Image classification data set "dataset_split" (AnGelo1007/cropintel-ai-platform on GitHub). Class labels (5): corn, eggplant, pepper, rice, tomato.

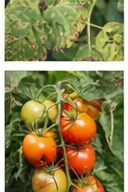
Label: tomato

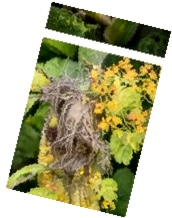
Label: corn

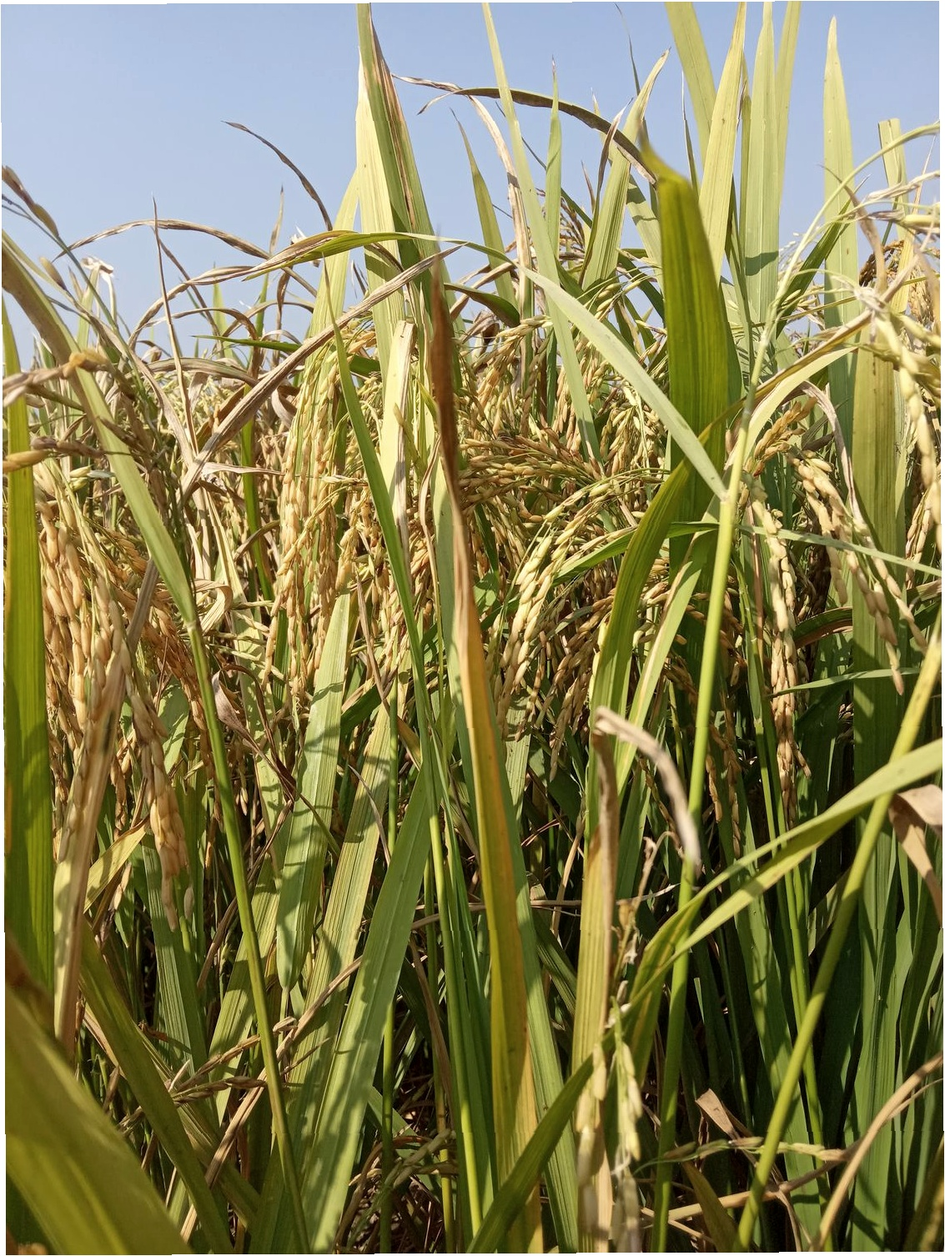
Label: rice

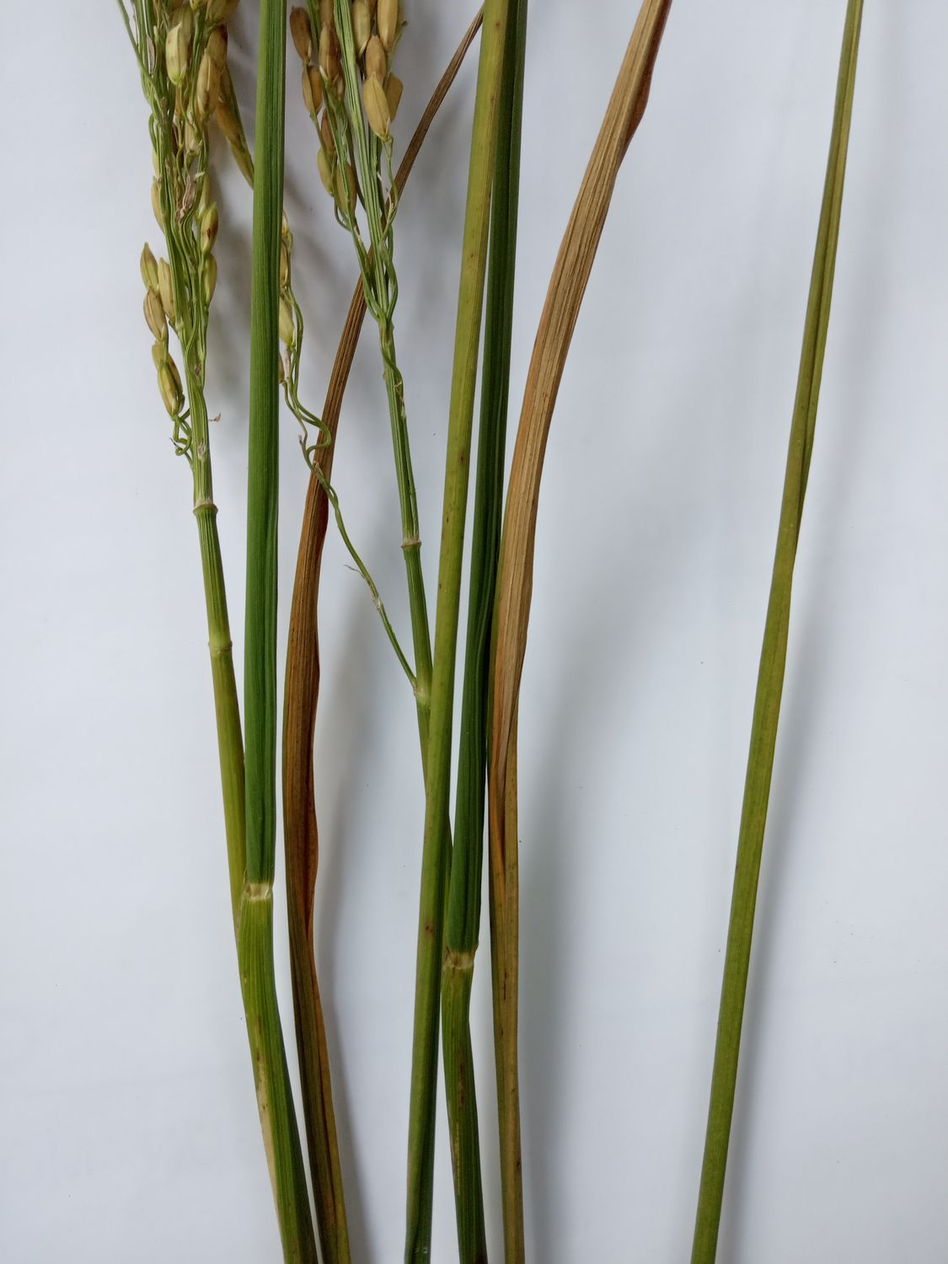
Label: rice

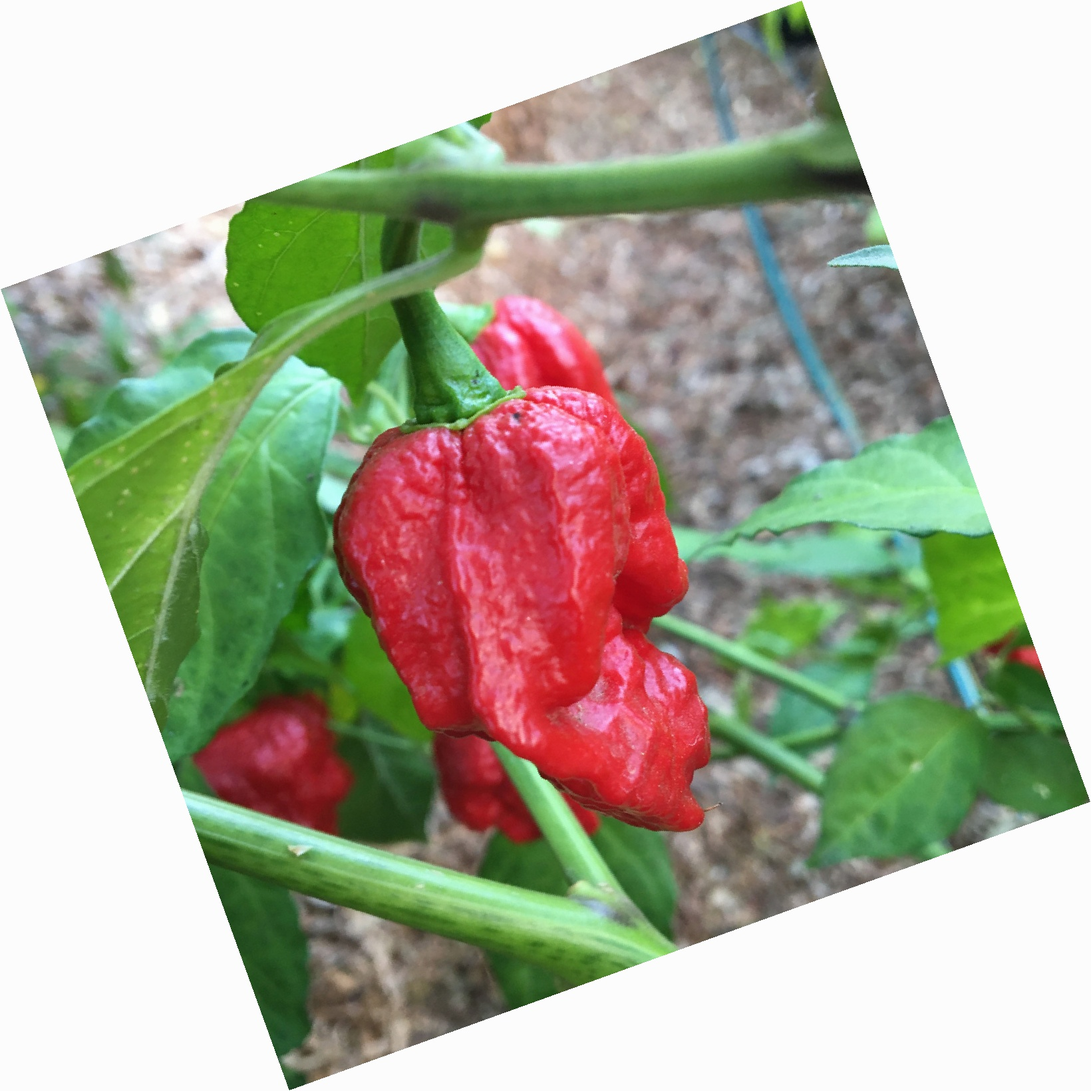
Label: pepper

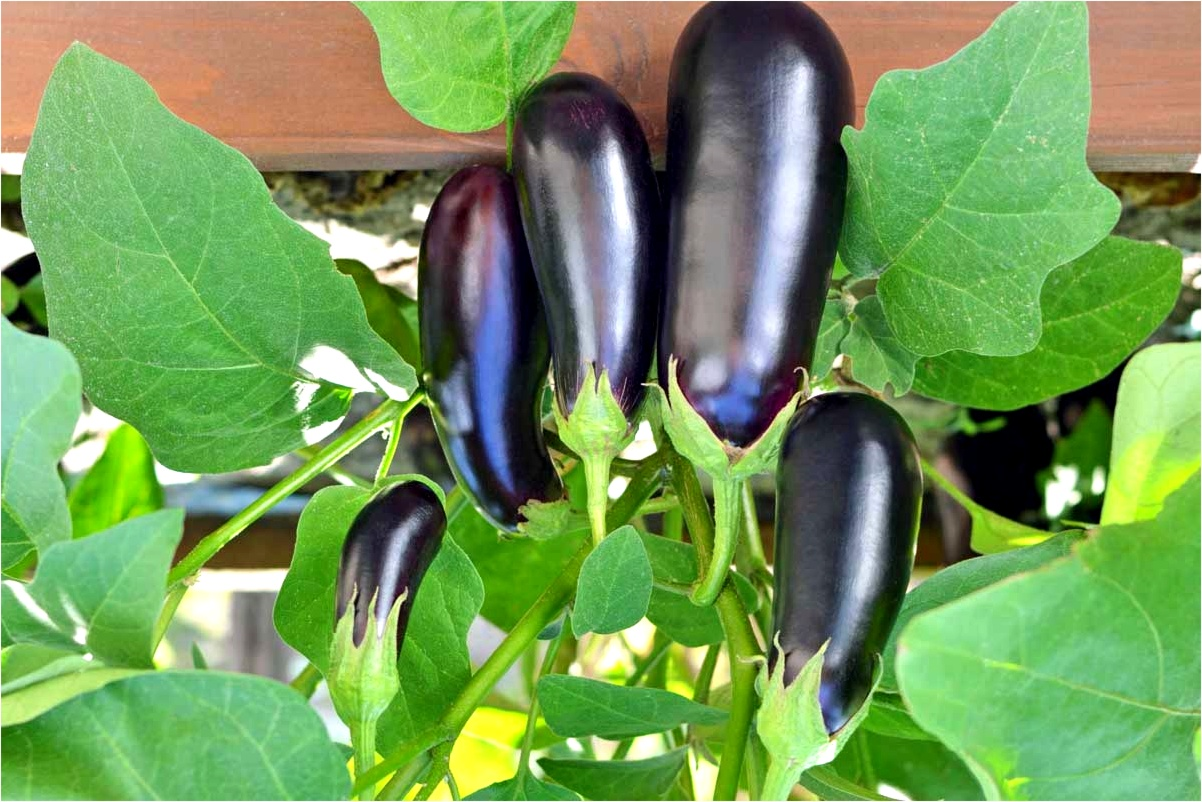
Label: eggplant
